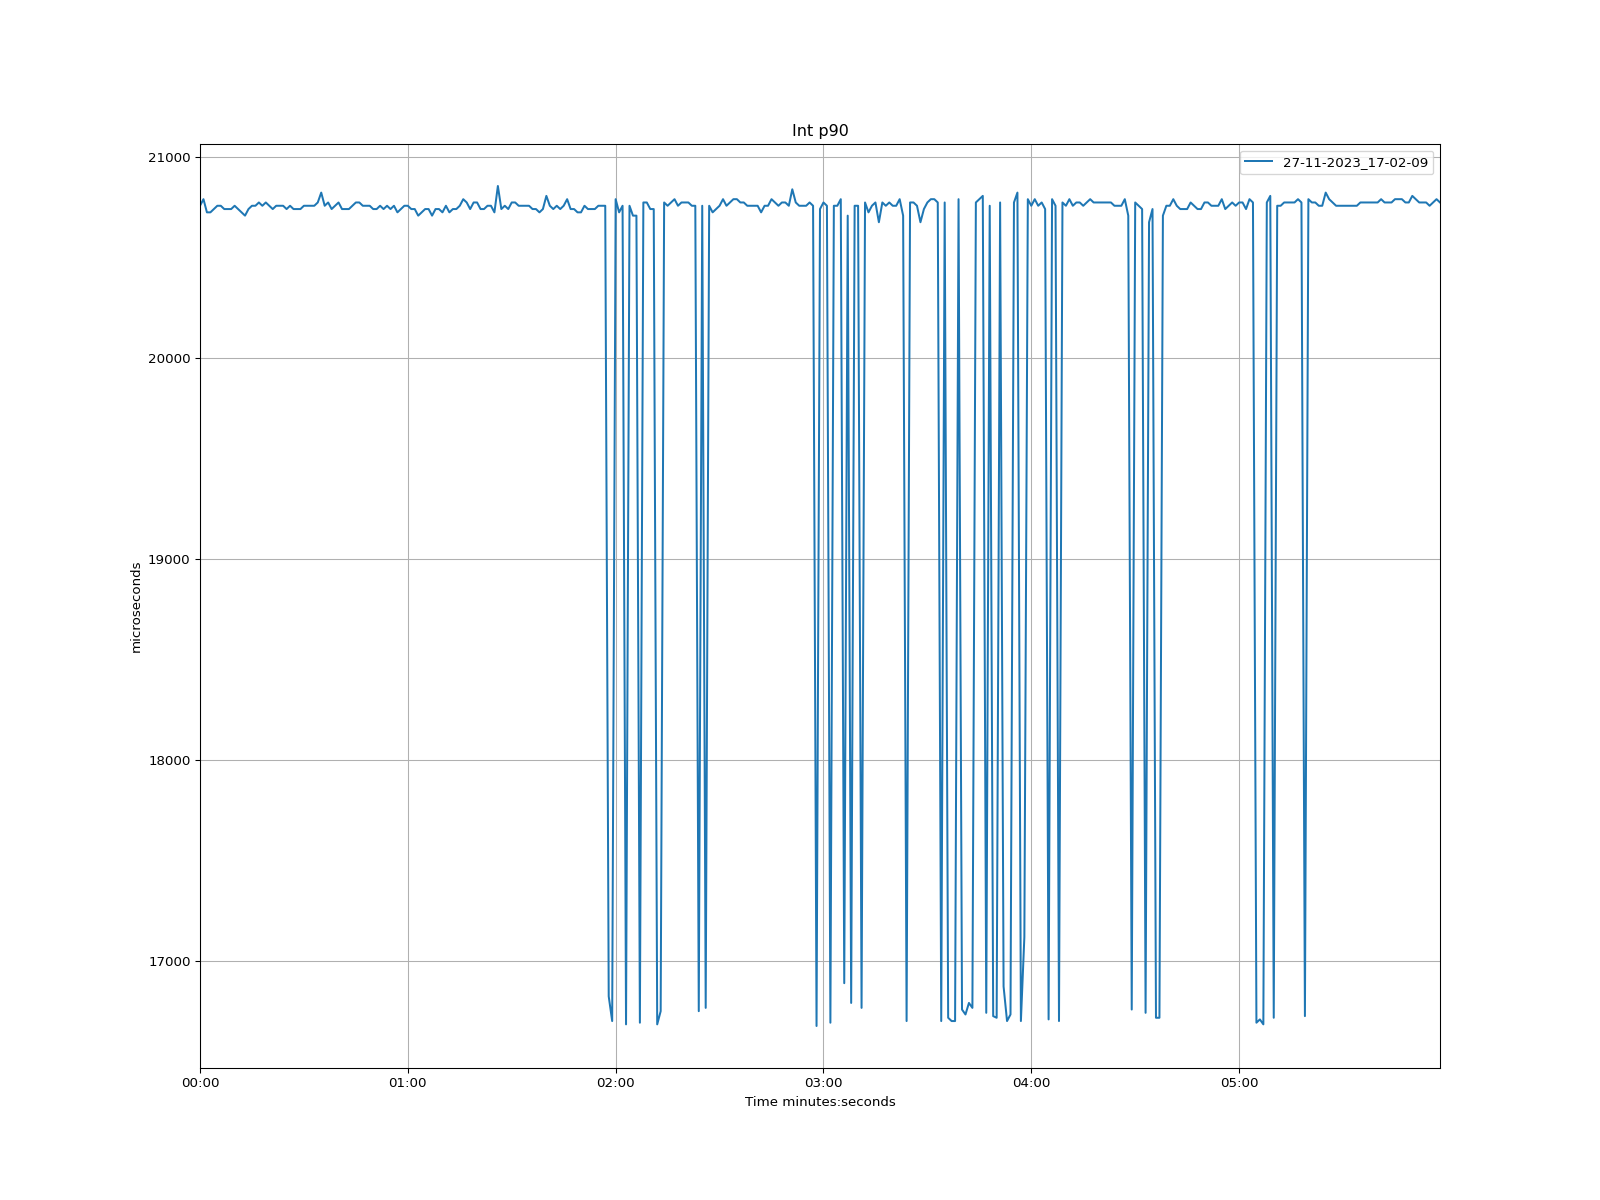

Source data for this figure (header and first rows):
time, 27-11-2023_17-02-09
1970-01-01 00:00:00, 20759
1970-01-01 00:00:01, 20791
1970-01-01 00:00:02, 20726
1970-01-01 00:00:03, 20726
1970-01-01 00:00:04, 20742
1970-01-01 00:00:05, 20759
1970-01-01 00:00:06, 20759
1970-01-01 00:00:07, 20742
1970-01-01 00:00:08, 20742
1970-01-01 00:00:09, 20742
1970-01-01 00:00:10, 20759
1970-01-01 00:00:11, 20742
1970-01-01 00:00:12, 20726
1970-01-01 00:00:13, 20709
1970-01-01 00:00:14, 20742
1970-01-01 00:00:15, 20759
1970-01-01 00:00:16, 20759
1970-01-01 00:00:17, 20775
1970-01-01 00:00:18, 20759
1970-01-01 00:00:19, 20775
1970-01-01 00:00:20, 20759
1970-01-01 00:00:21, 20742
1970-01-01 00:00:22, 20759
1970-01-01 00:00:23, 20759
1970-01-01 00:00:24, 20759
1970-01-01 00:00:25, 20742
1970-01-01 00:00:26, 20759
1970-01-01 00:00:27, 20742
1970-01-01 00:00:28, 20742
1970-01-01 00:00:29, 20742
1970-01-01 00:00:30, 20759
1970-01-01 00:00:31, 20759
1970-01-01 00:00:32, 20759
1970-01-01 00:00:33, 20759
1970-01-01 00:00:34, 20775
1970-01-01 00:00:35, 20824
1970-01-01 00:00:36, 20759
1970-01-01 00:00:37, 20775
1970-01-01 00:00:38, 20742
1970-01-01 00:00:39, 20759
1970-01-01 00:00:40, 20775
1970-01-01 00:00:41, 20742
1970-01-01 00:00:42, 20742
1970-01-01 00:00:43, 20742
1970-01-01 00:00:44, 20759
1970-01-01 00:00:45, 20775
1970-01-01 00:00:46, 20775
1970-01-01 00:00:47, 20759
1970-01-01 00:00:48, 20759
1970-01-01 00:00:49, 20759
1970-01-01 00:00:50, 20742
1970-01-01 00:00:51, 20742
1970-01-01 00:00:52, 20759
1970-01-01 00:00:53, 20742
1970-01-01 00:00:54, 20759
1970-01-01 00:00:55, 20742
1970-01-01 00:00:56, 20759
1970-01-01 00:00:57, 20726
1970-01-01 00:00:58, 20742
1970-01-01 00:00:59, 20759
... 299 more rows
